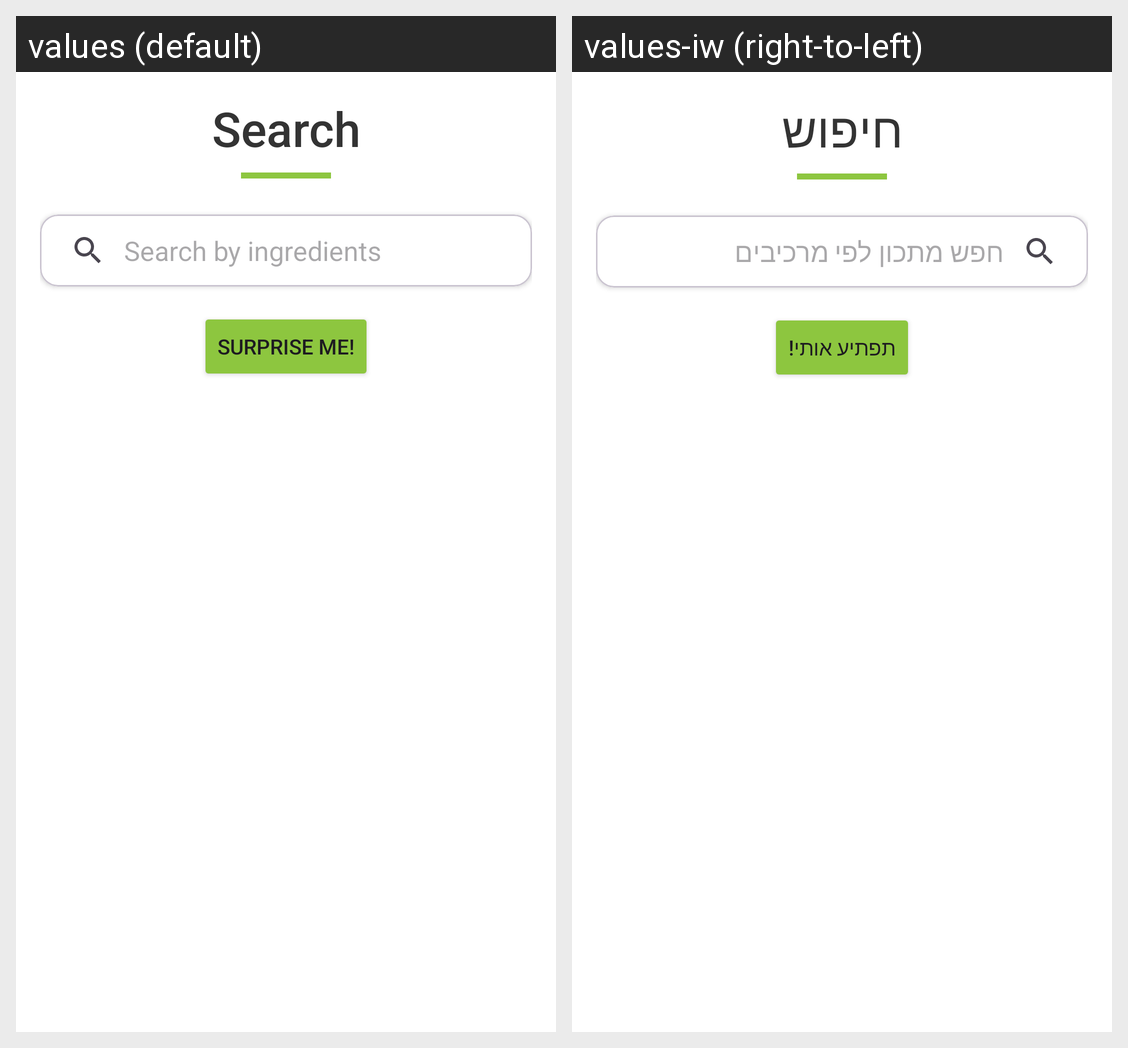

This grid shows one Android layout under two languages. Give, for every string resource on the screen, its name, the default text and each shown locale's text.
Android screen res/layout/fragment_search.xml rendered under 2 locales, left to right: values (default), values-iw (right-to-left). Device: Nexus 5 (rendered at 1080×1920; each locale shown at half size, 540×960, under a caption strip naming it); theme Theme.Tal_Mitzmacher_Amit_Mitzmacher_Yuval_Tal.
Strings drawn on this screen, with the default value and each locale's value (text and hints the layout hard-codes, and strings that could not be matched under every locale, appear in the picture but are not listed):

tvTitleSearch
  values: Search
  values-iw: חיפוש

searchView
  values: Search by ingredients
  values-iw: חפש מתכון לפי מרכיבים

randomBtn
  values: Surprise Me!
  values-iw: תפתיע אותי!
